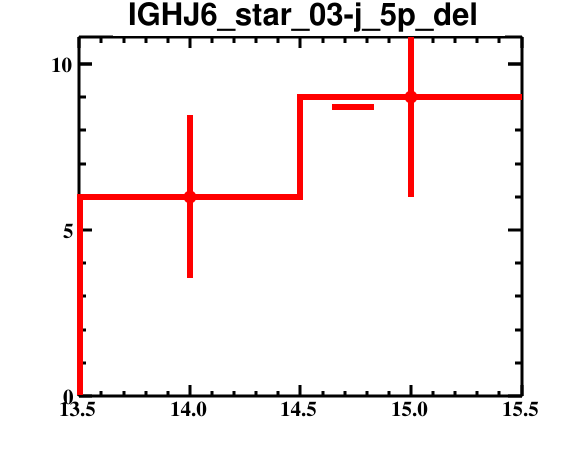

The file beside this chart, header and first rows:
bin_low_edge, contents, binerror, xtitle, binlabel
12.5, 0.0, 0.0, , 
13.5, 6.0, 2.449, , 
14.5, 9.0, 3.0, , 
15.5, 0.0, 0.0, , 
